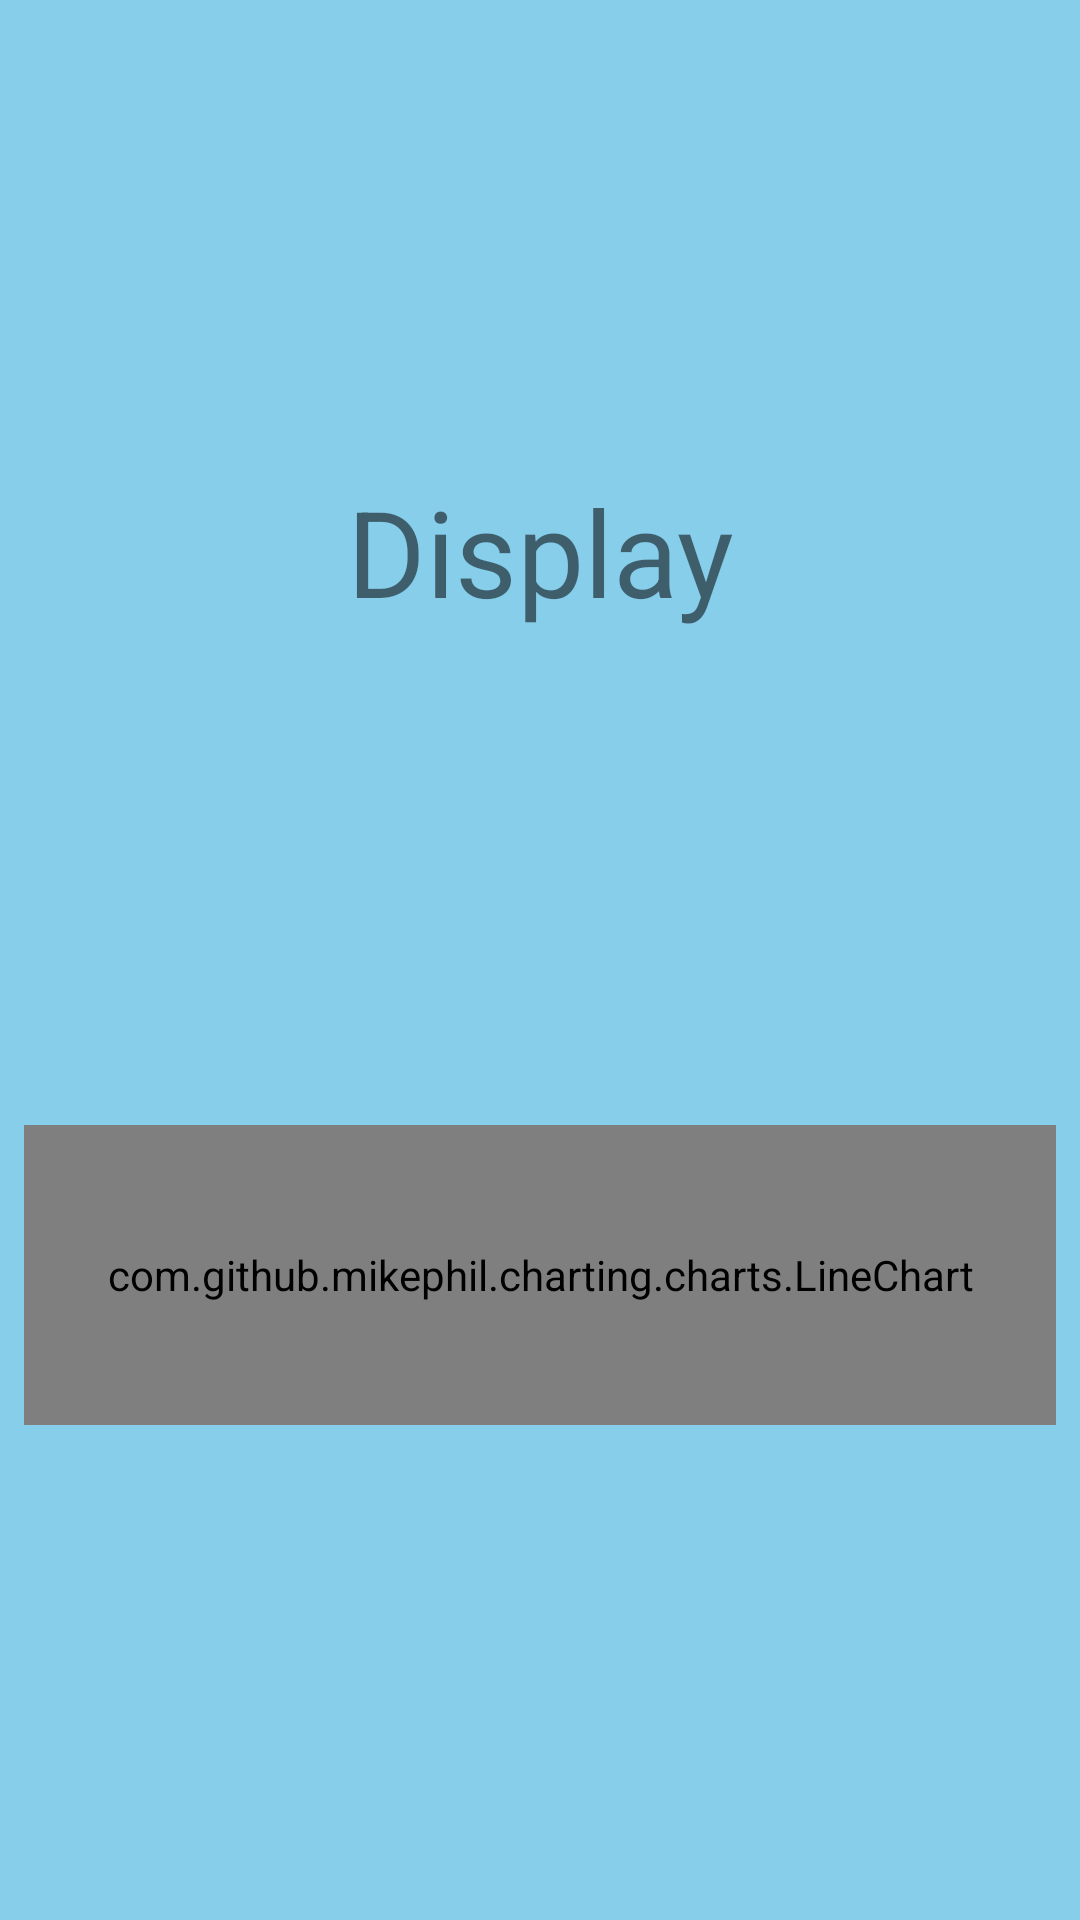

Write the Android layout XML for this screen, with the resource values it uses.
<!-- AndroidManifest.xml: application theme AppTheme.NoActionBar -->
<!-- res/layout/activity_display_weather.xml -->
<?xml version="1.0" encoding="utf-8"?>
<androidx.constraintlayout.widget.ConstraintLayout xmlns:android="http://schemas.android.com/apk/res/android"
    xmlns:app="http://schemas.android.com/apk/res-auto"
    xmlns:tools="http://schemas.android.com/tools"
    android:layout_width="match_parent"
    android:layout_height="match_parent"
    android:background="@color/colorSky"
    tools:context=".DisplayWeatherActivity">

    <TextView
        android:id="@+id/display"
        android:layout_width="match_parent"
        android:layout_height="wrap_content"
        android:gravity="center"
        android:text="Display"
        android:textSize="40sp"
        app:layout_constraintBottom_toTopOf="@+id/chart"
        app:layout_constraintEnd_toEndOf="parent"
        app:layout_constraintStart_toStartOf="parent"
        app:layout_constraintTop_toTopOf="parent" />

    <com.github.mikephil.charting.charts.LineChart
        android:id="@+id/chart"
        android:layout_width="match_parent"
        android:layout_height="100dp"
        android:layout_weight="20"
        android:layout_margin="8dp"
        app:layout_constraintBottom_toBottomOf="parent"
        app:layout_constraintEnd_toEndOf="parent"
        app:layout_constraintStart_toStartOf="parent"
        app:layout_constraintTop_toBottomOf="@+id/display"
        app:layout_constraintHorizontal_bias="0.5"
        app:layout_constraintVertical_bias="0.9" />

</androidx.constraintlayout.widget.ConstraintLayout>
<!-- resources referenced by this layout -->
<resources>
  <color name="colorSky">#87ceeb</color>
  <style name="AppTheme.NoActionBar">
          <item name="windowActionBar">false</item>
          <item name="windowNoTitle">true</item>
      </style>
</resources>
